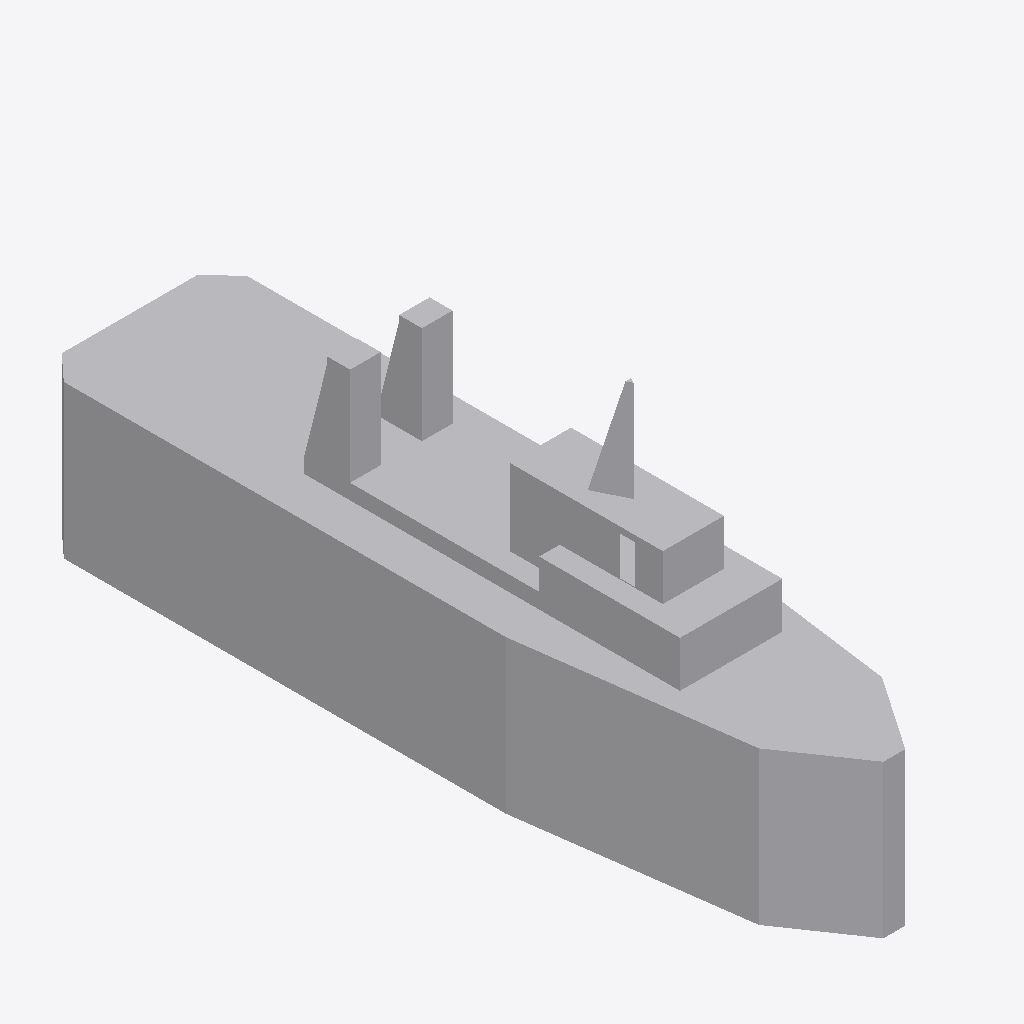
Isometric view of an IFC building model (IFC-SPF (STEP), schema IFC2X3, length unit metre), seen from the south-west, elements coloured by IFC class: 1 other element (light grey).
Extent 6.0 m × 25.0 m × 11.3 m (x, y, z). Elements (1): 1 IfcBuildingElementPart.

HEADER;
FILE_DESCRIPTION(('IFC 2x3 Building Model'),'2;1');
FILE_NAME('','',(''),(''),'','','');
FILE_SCHEMA(('IFC2X3'));
ENDSEC;
DATA;
#740=IFCPROJECT('2zZjgBdjn5t9WV4mfkYY$q',$,'Port de Barcelona','',$,$,$,(#17),#741);
#1=IFCSITE('2e9mcW0en63vCnD7r3tKbE',$,'Port de Barcelona',$,$,#8,$,$,.ELEMENT.,(41,22,58,800000),(2,10,58,799999),0.0,'',$);
#13=IFCBUILDINGELEMENTPART('1UZqgmfC162Q6wL3v1wkNv',$,'APBCN-LOG-TRA-BarcoServicioPortuario_Remolcador_Tipo 1_LOD1','',$,#14,#15,$);
ENDSEC;
